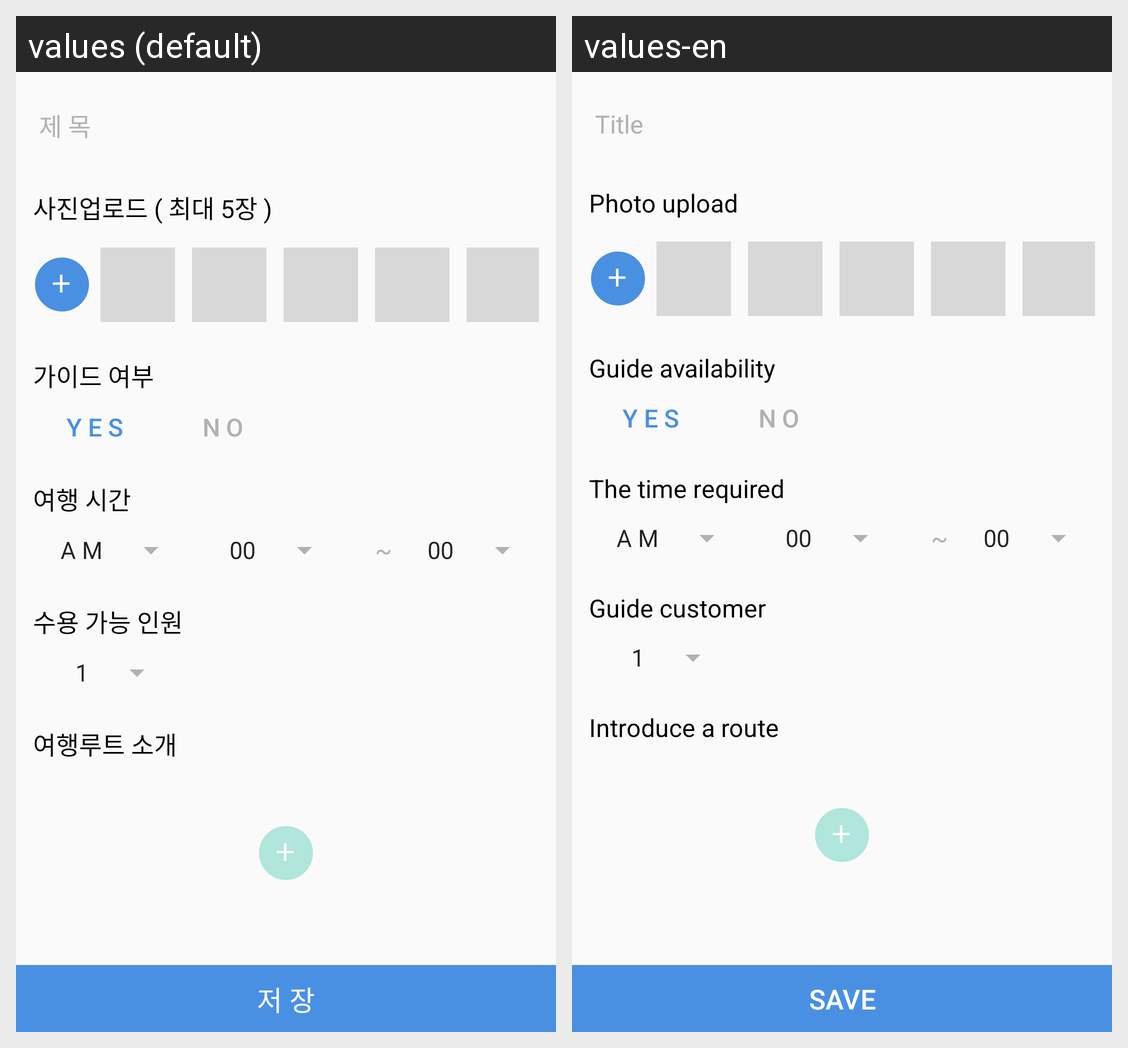

This grid shows one Android layout under two languages. Give, for every string resource on the screen, its name, the default text and each shown locale's text.
Android screen res/layout/fragment_guide_route_add.xml rendered under 2 locales, left to right: values (default), values-en. Device: Nexus 5 (rendered at 1080×1920; each locale shown at half size, 540×960, under a caption strip naming it); theme AppTheme.
Strings drawn on this screen, with the default value and each locale's value (text and hints the layout hard-codes, and strings that could not be matched under every locale, appear in the picture but are not listed):

edit_route_add_title
  values: 제 목
  values-en: Title

text_route_add_image_upload
  values: 사진업로드 ( 최대 5장 )
  values-en: Photo upload

text_route_add_guide_able
  values: 가이드 여부
  values-en: Guide availability

text_route_add_guide_time
  values: 여행 시간
  values-en: The time required

text_route_add_posible_people
  values: 수용 가능 인원
  values-en: Guide customer

text_route_add_route_info
  values: 여행루트 소개
  values-en: Introduce a route

btn_route_add_save
  values: 저 장
  values-en: Save
